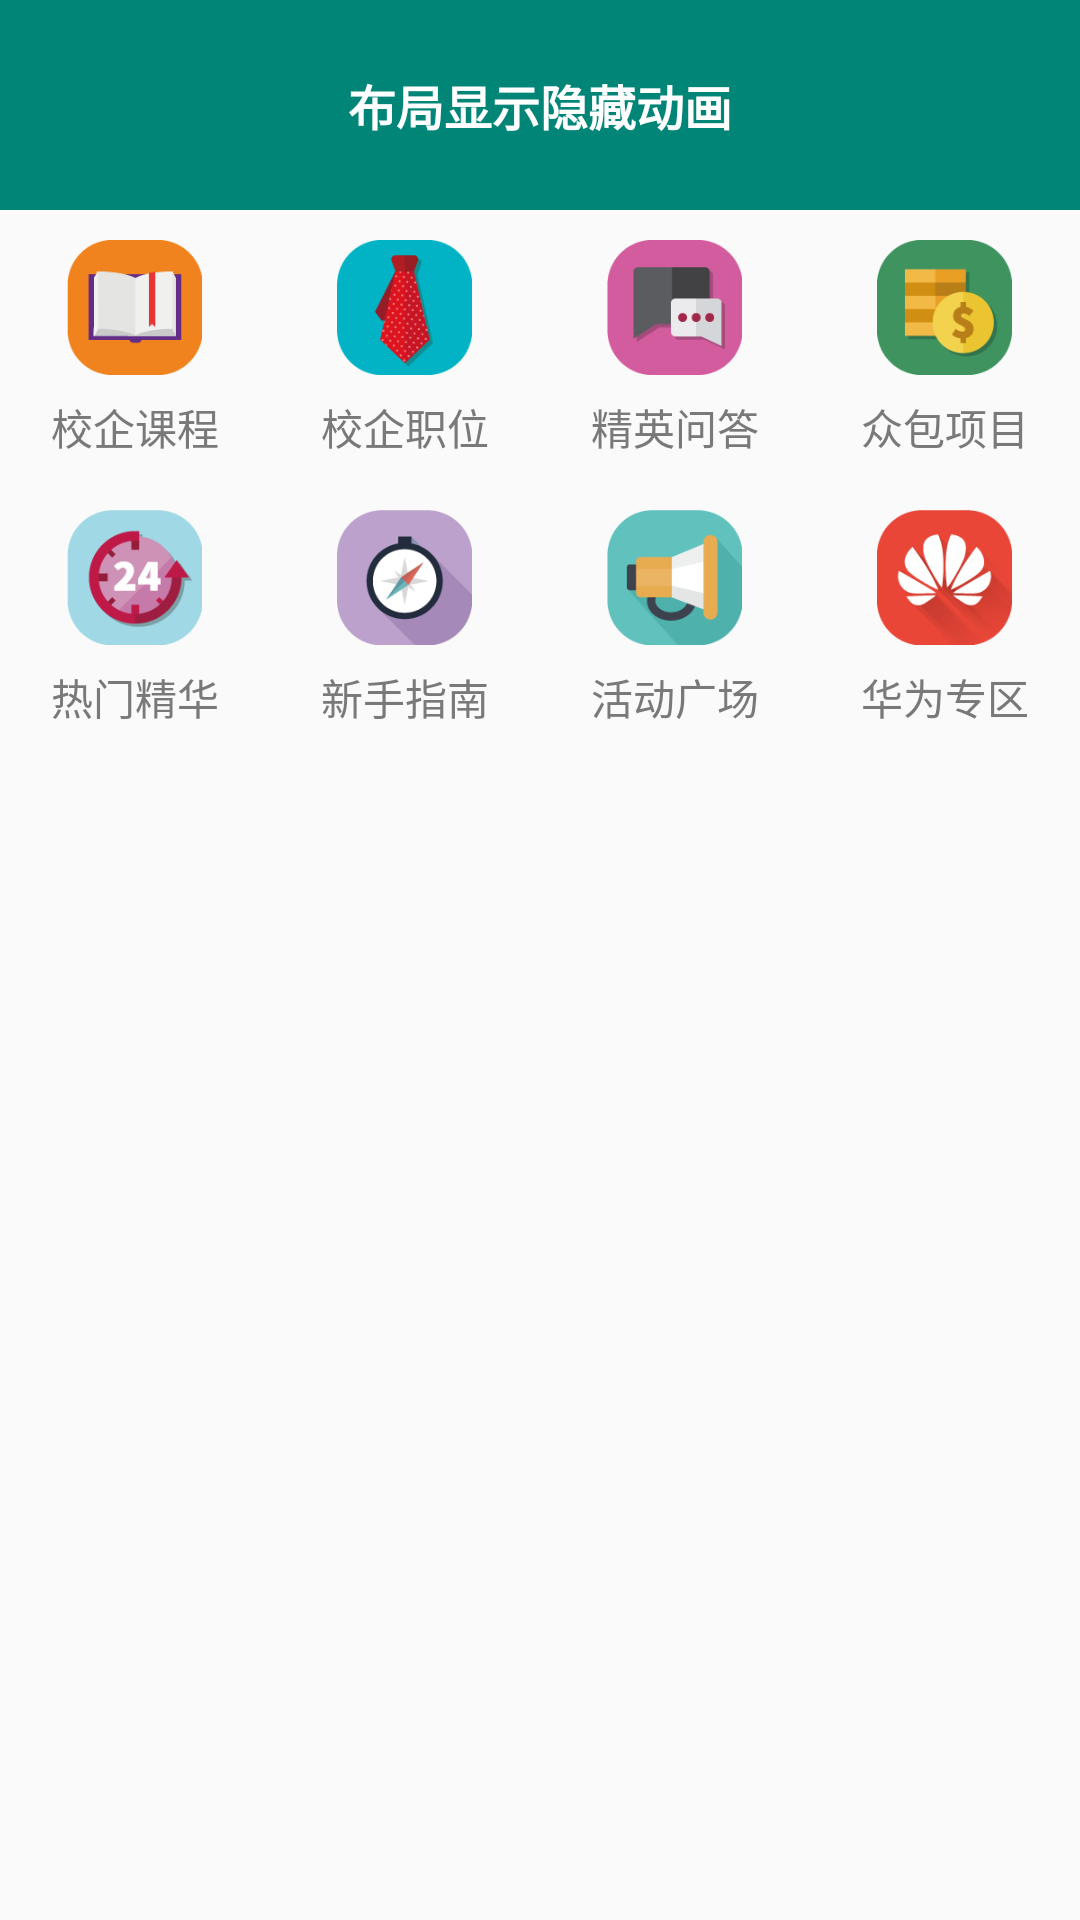

Layout XML and referenced resources for this Android screen:
<!-- AndroidManifest.xml: application theme AppTheme -->
<!-- res/layout/activity_layoutshowhidden.xml -->
<?xml version="1.0" encoding="utf-8"?>
<LinearLayout xmlns:android="http://schemas.android.com/apk/res/android"
    xmlns:app="http://schemas.android.com/apk/res-auto"
    android:layout_width="match_parent"
    android:layout_height="match_parent"
    android:orientation="vertical">

    <TextView
        android:layout_width="match_parent"
        android:layout_height="70dp"
        android:background="@color/colorPrimary"
        android:gravity="center"
        android:text="布局显示隐藏动画"
        android:textColor="#FFFFFF"
        android:textSize="16sp"
        android:textStyle="bold" />

    <LinearLayout
        android:id="@+id/activity_indextab_typelayout1"
        android:layout_width="match_parent"
        android:layout_height="90dp"
        android:orientation="horizontal"
        android:weightSum="4">

        <RelativeLayout
            android:id="@+id/activity_indextab_courselayout"
            android:layout_width="wrap_content"
            android:layout_height="match_parent"
            android:layout_weight="1">

            <ImageView
                android:id="@+id/activity_indextab_courseiv"
                android:layout_width="45dp"
                android:layout_height="45dp"
                android:layout_centerHorizontal="true"
                android:layout_marginTop="10dp"
                android:background="@mipmap/index_topcourse"
                android:contentDescription="@null"
                android:scaleType="fitCenter" />

            <TextView
                android:id="@+id/activity_indextab_coursetv"
                android:layout_width="wrap_content"
                android:layout_height="35dp"
                android:layout_below="@+id/activity_indextab_courseiv"
                android:layout_centerHorizontal="true"
                android:gravity="center"
                android:text="校企课程"
                android:textColor="#797979"
                android:textSize="14sp" />
        </RelativeLayout>

        <RelativeLayout
            android:id="@+id/activity_indextab_positionlayout"
            android:layout_width="wrap_content"
            android:layout_height="match_parent"
            android:layout_weight="1">

            <ImageView
                android:id="@+id/activity_indextab_positioniv"
                android:layout_width="45dp"
                android:layout_height="45dp"
                android:layout_centerHorizontal="true"
                android:layout_marginTop="10dp"
                android:background="@mipmap/index_topposition"
                android:contentDescription="@null"
                android:scaleType="fitCenter" />

            <TextView
                android:id="@+id/activity_indextab_positiontv"
                android:layout_width="wrap_content"
                android:layout_height="35dp"
                android:layout_below="@+id/activity_indextab_positioniv"
                android:layout_centerHorizontal="true"
                android:gravity="center"
                android:text="校企职位"
                android:textColor="#797979"
                android:textSize="14sp" />
        </RelativeLayout>

        <RelativeLayout
            android:id="@+id/activity_indextab_elitelayout"
            android:layout_width="wrap_content"
            android:layout_height="match_parent"
            android:layout_weight="1">

            <ImageView
                android:id="@+id/activity_indextab_eliteiv"
                android:layout_width="45dp"
                android:layout_height="45dp"
                android:layout_centerHorizontal="true"
                android:layout_marginTop="10dp"
                android:background="@mipmap/index_topanswer"
                android:contentDescription="@null"
                android:scaleType="fitCenter" />

            <TextView
                android:id="@+id/activity_indextab_elitetv"
                android:layout_width="wrap_content"
                android:layout_height="35dp"
                android:layout_below="@+id/activity_indextab_eliteiv"
                android:layout_centerHorizontal="true"
                android:gravity="center"
                android:text="精英问答"
                android:textColor="#797979"
                android:textSize="14sp" />
        </RelativeLayout>

        <RelativeLayout
            android:id="@+id/activity_indextab_projectlayout"
            android:layout_width="wrap_content"
            android:layout_height="match_parent"
            android:layout_weight="1">

            <ImageView
                android:id="@+id/activity_indextab_projectiv"
                android:layout_width="45dp"
                android:layout_height="45dp"
                android:layout_centerHorizontal="true"
                android:layout_marginTop="10dp"
                android:background="@mipmap/index_topprogect"
                android:contentDescription="@null"
                android:scaleType="fitCenter" />

            <TextView
                android:id="@+id/activity_indextab_projecttv"
                android:layout_width="wrap_content"
                android:layout_height="35dp"
                android:layout_below="@+id/activity_indextab_projectiv"
                android:layout_centerHorizontal="true"
                android:gravity="center"
                android:text="众包项目"
                android:textColor="#797979"
                android:textSize="14sp" />
        </RelativeLayout>
    </LinearLayout>

    <LinearLayout
        android:id="@+id/activity_indextab_typelayout2"
        android:layout_width="match_parent"
        android:layout_height="90dp"
        android:layout_below="@+id/activity_indextab_typelayout1"
        android:orientation="horizontal"
        android:weightSum="4">

        <RelativeLayout
            android:id="@+id/activity_indextab_hotlayout"
            android:layout_width="wrap_content"
            android:layout_height="match_parent"
            android:layout_weight="1">

            <ImageView
                android:id="@+id/activity_indextab_hotiv"
                android:layout_width="45dp"
                android:layout_height="45dp"
                android:layout_centerHorizontal="true"
                android:layout_marginTop="10dp"
                android:background="@mipmap/index_tophot"
                android:contentDescription="@null"
                android:scaleType="fitCenter" />

            <TextView
                android:id="@+id/activity_indextab_hottv"
                android:layout_width="wrap_content"
                android:layout_height="35dp"
                android:layout_below="@+id/activity_indextab_hotiv"
                android:layout_centerHorizontal="true"
                android:gravity="center"
                android:text="热门精华"
                android:textColor="#797979"
                android:textSize="14sp" />
        </RelativeLayout>

        <RelativeLayout
            android:id="@+id/activity_indextab_guidelayout"
            android:layout_width="wrap_content"
            android:layout_height="match_parent"
            android:layout_weight="1">

            <ImageView
                android:id="@+id/activity_indextab_guideiv"
                android:layout_width="45dp"
                android:layout_height="45dp"
                android:layout_centerHorizontal="true"
                android:layout_marginTop="10dp"
                android:background="@mipmap/index_topnews"
                android:contentDescription="@null"
                android:scaleType="fitCenter" />

            <TextView
                android:id="@+id/activity_indextab_guidetv"
                android:layout_width="wrap_content"
                android:layout_height="35dp"
                android:layout_below="@+id/activity_indextab_guideiv"
                android:layout_centerHorizontal="true"
                android:gravity="center"
                android:text="新手指南"
                android:textColor="#797979"
                android:textSize="14sp" />
        </RelativeLayout>

        <RelativeLayout
            android:id="@+id/activity_indextab_squarelayout"
            android:layout_width="wrap_content"
            android:layout_height="match_parent"
            android:layout_weight="1">

            <ImageView
                android:id="@+id/activity_indextab_squareiv"
                android:layout_width="45dp"
                android:layout_height="45dp"
                android:layout_centerHorizontal="true"
                android:layout_marginTop="10dp"
                android:background="@mipmap/index_topsquare"
                android:contentDescription="@null"
                android:scaleType="fitCenter" />

            <TextView
                android:id="@+id/activity_indextab_squaretv"
                android:layout_width="wrap_content"
                android:layout_height="35dp"
                android:layout_below="@+id/activity_indextab_squareiv"
                android:layout_centerHorizontal="true"
                android:gravity="center"
                android:text="活动广场"
                android:textColor="#797979"
                android:textSize="14sp" />
        </RelativeLayout>

        <RelativeLayout
            android:id="@+id/activity_indextab_huaweilayout"
            android:layout_width="wrap_content"
            android:layout_height="match_parent"
            android:layout_weight="1">

            <ImageView
                android:id="@+id/activity_indextab_huaweiiv"
                android:layout_width="45dp"
                android:layout_height="45dp"
                android:layout_centerHorizontal="true"
                android:layout_marginTop="10dp"
                android:background="@mipmap/index_tophuawei"
                android:contentDescription="@null"
                android:scaleType="fitCenter" />

            <TextView
                android:id="@+id/activity_indextab_huaweitv"
                android:layout_width="wrap_content"
                android:layout_height="35dp"
                android:layout_below="@+id/activity_indextab_huaweiiv"
                android:layout_centerHorizontal="true"
                android:gravity="center"
                android:text="华为专区"
                android:textColor="#797979"
                android:textSize="14sp" />
        </RelativeLayout>
    </LinearLayout>

</LinearLayout>
<!-- resources referenced by this layout -->
<resources>
  <color name="colorPrimary">#008577</color>
  <!-- mipmap index_topanswer: png bitmap (mipmap-xxhdpi, 2791 bytes) -->
  <!-- mipmap index_topcourse: png bitmap (mipmap-xxhdpi, 2487 bytes) -->
  <!-- mipmap index_tophot: png bitmap (mipmap-xxhdpi, 5555 bytes) -->
  <!-- mipmap index_tophuawei: png bitmap (mipmap-xxhdpi, 8668 bytes) -->
  <!-- mipmap index_topnews: png bitmap (mipmap-xxhdpi, 5070 bytes) -->
  <!-- mipmap index_topposition: png bitmap (mipmap-xxhdpi, 5907 bytes) -->
  <!-- mipmap index_topprogect: png bitmap (mipmap-xxhdpi, 3832 bytes) -->
  <!-- mipmap index_topsquare: png bitmap (mipmap-xxhdpi, 3733 bytes) -->
  <style name="AppTheme" parent="Theme.AppCompat.Light.NoActionBar">
          
          <item name="colorPrimary">@color/colorPrimary</item>
          <item name="colorPrimaryDark">@color/colorPrimaryDark</item>
          <item name="colorAccent">@color/colorAccent</item>
      </style>
  <color name="colorPrimaryDark">#00574B</color>
  <color name="colorAccent">#D81B60</color>
</resources>
